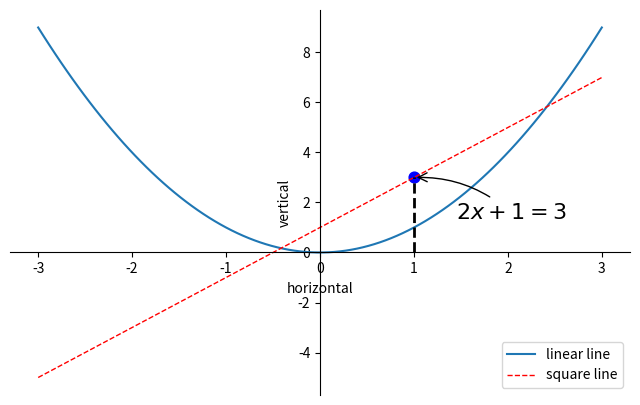

Generate this figure with matplotlib:
import matplotlib.pyplot as plt
import numpy as np

x = np.linspace(-3, 3, 100)
y1 = 2 * x + 1
y2 = x ** 2
x0 = 1
y0 = 3
plt.figure(num=3, figsize=(8, 5))
plt.plot(x, y2, label='linear line')
plt.plot(x, y1, color='red', linewidth=1.0, linestyle='--', label='square line')
plt.plot([x0, x0, ], [0, y0], '--', linewidth=2, color='black')
plt.scatter([x0, ], [y0, ], s=60, color='blue')
plt.annotate(r'$2x+1=%s$' % y0, xy=(x0, y0), xycoords='data',xytext=(+30,-30),textcoords='offset points',arrowprops=dict(arrowstyle='->',connectionstyle="arc3,rad=.2"),fontsize=16)

plt.xlabel("horizontal")
plt.ylabel("vertical")

ax = plt.gca()
ax.spines['right'].set_color('none')
ax.spines['top'].set_color('none')

ax.spines['bottom'].set_position(('data', 0))
ax.spines['left'].set_position(('data', 0))
plt.legend(loc='best')
# ax.yaxis.set_ticks_position('left')
plt.show()
